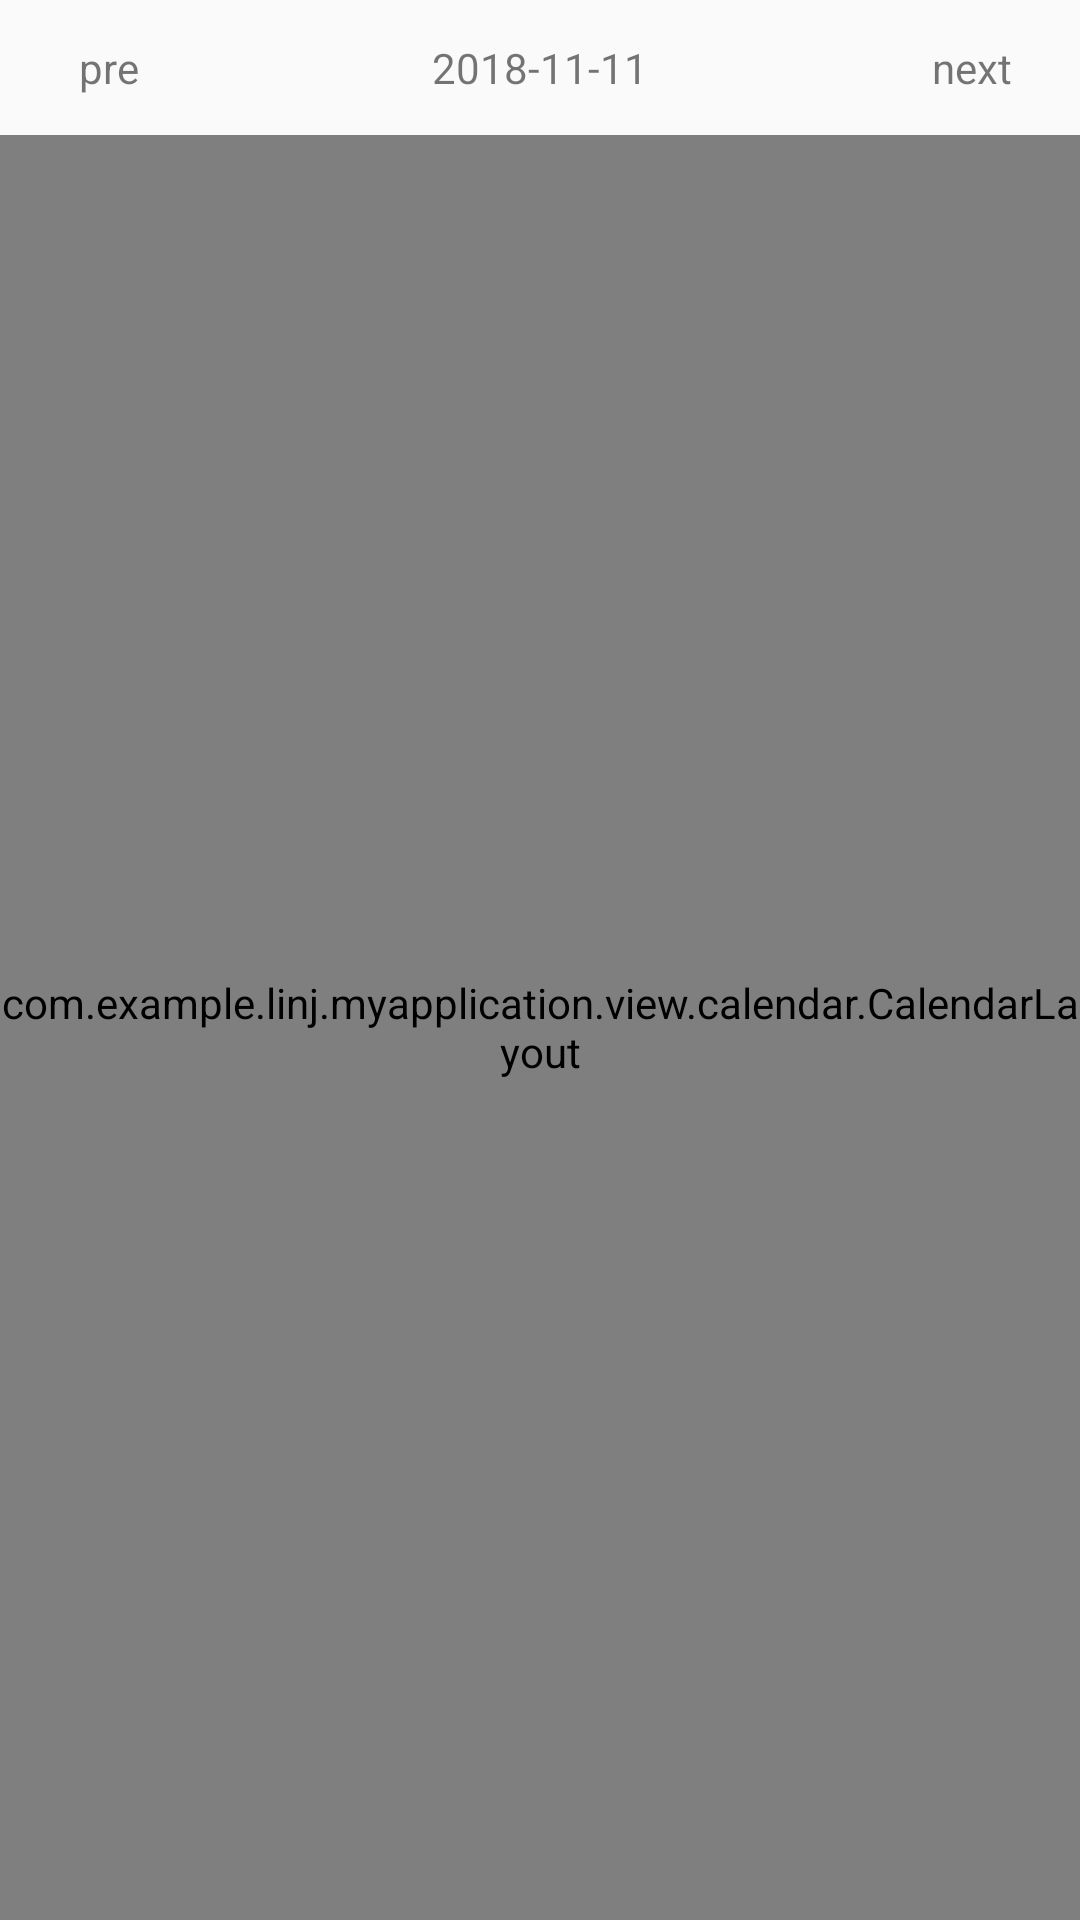

This screen was rendered from an Android layout file. Write that file and the resources it references.
<!-- AndroidManifest.xml: application theme AppTheme -->
<!-- res/layout/activity_main.xml -->
<?xml version="1.0" encoding="utf-8"?>
<LinearLayout xmlns:android="http://schemas.android.com/apk/res/android"
    xmlns:app="http://schemas.android.com/apk/res-auto"
    xmlns:tools="http://schemas.android.com/tools"
    android:layout_width="match_parent"
    android:layout_height="match_parent"
    android:orientation="vertical"
    tools:context=".MainActivity">

    <LinearLayout
        android:layout_width="match_parent"
        android:layout_height="45dp"
        android:orientation="horizontal">

        <TextView
            android:id="@+id/pre_month"
            android:layout_width="match_parent"
            android:layout_height="match_parent"
            android:layout_weight="2"
            android:gravity="center"
            android:text="pre" />

        <TextView
            android:id="@+id/calendar_date"
            android:layout_width="match_parent"
            android:layout_height="45dp"
            android:layout_weight="1"
            android:gravity="center"
            android:text="2018-11-11" />

        <TextView
            android:id="@+id/next_month"
            android:layout_width="match_parent"
            android:layout_height="match_parent"
            android:layout_weight="2"
            android:gravity="center"
            android:text="next" />

    </LinearLayout>

    <com.example.linj.myapplication.view.calendar.CalendarLayout
        android:id="@+id/calendarLayout"
        android:layout_width="match_parent"
        android:layout_height="match_parent"
        android:background="#fff"
        android:orientation="vertical"
        app:calendar_content_view_id="@+id/recyclerView"
        app:default_status="expand">

        <com.example.linj.myapplication.view.calendar.CalendarView
            android:id="@+id/calendarView"
            android:layout_width="match_parent"
            android:layout_height="wrap_content"
            android:background="#fff"
            app:is_show_lunar="false"
            app:max_year="2020"
            app:min_year="2000"
            app:month_view="com.example.linj.myapplication.view.calendar.SimpleMonthView"
            app:week_view="com.example.linj.myapplication.view.calendar.SimpleWeekView" />


        <android.support.v7.widget.RecyclerView
            android:id="@+id/recyclerView"
            android:layout_width="match_parent"
            android:layout_height="match_parent"
            android:background="#eeeeee" />

    </com.example.linj.myapplication.view.calendar.CalendarLayout>

</LinearLayout>
<!-- resources referenced by this layout -->
<resources>
  <style name="AppTheme" parent="Theme.AppCompat.Light.NoActionBar">
          
          <item name="colorPrimary">@android:color/transparent</item>
          <item name="colorPrimaryDark">@android:color/transparent</item>
          <item name="colorAccent">@color/colorAccent</item>
      </style>
  <color name="colorAccent">#FF4081</color>
</resources>
